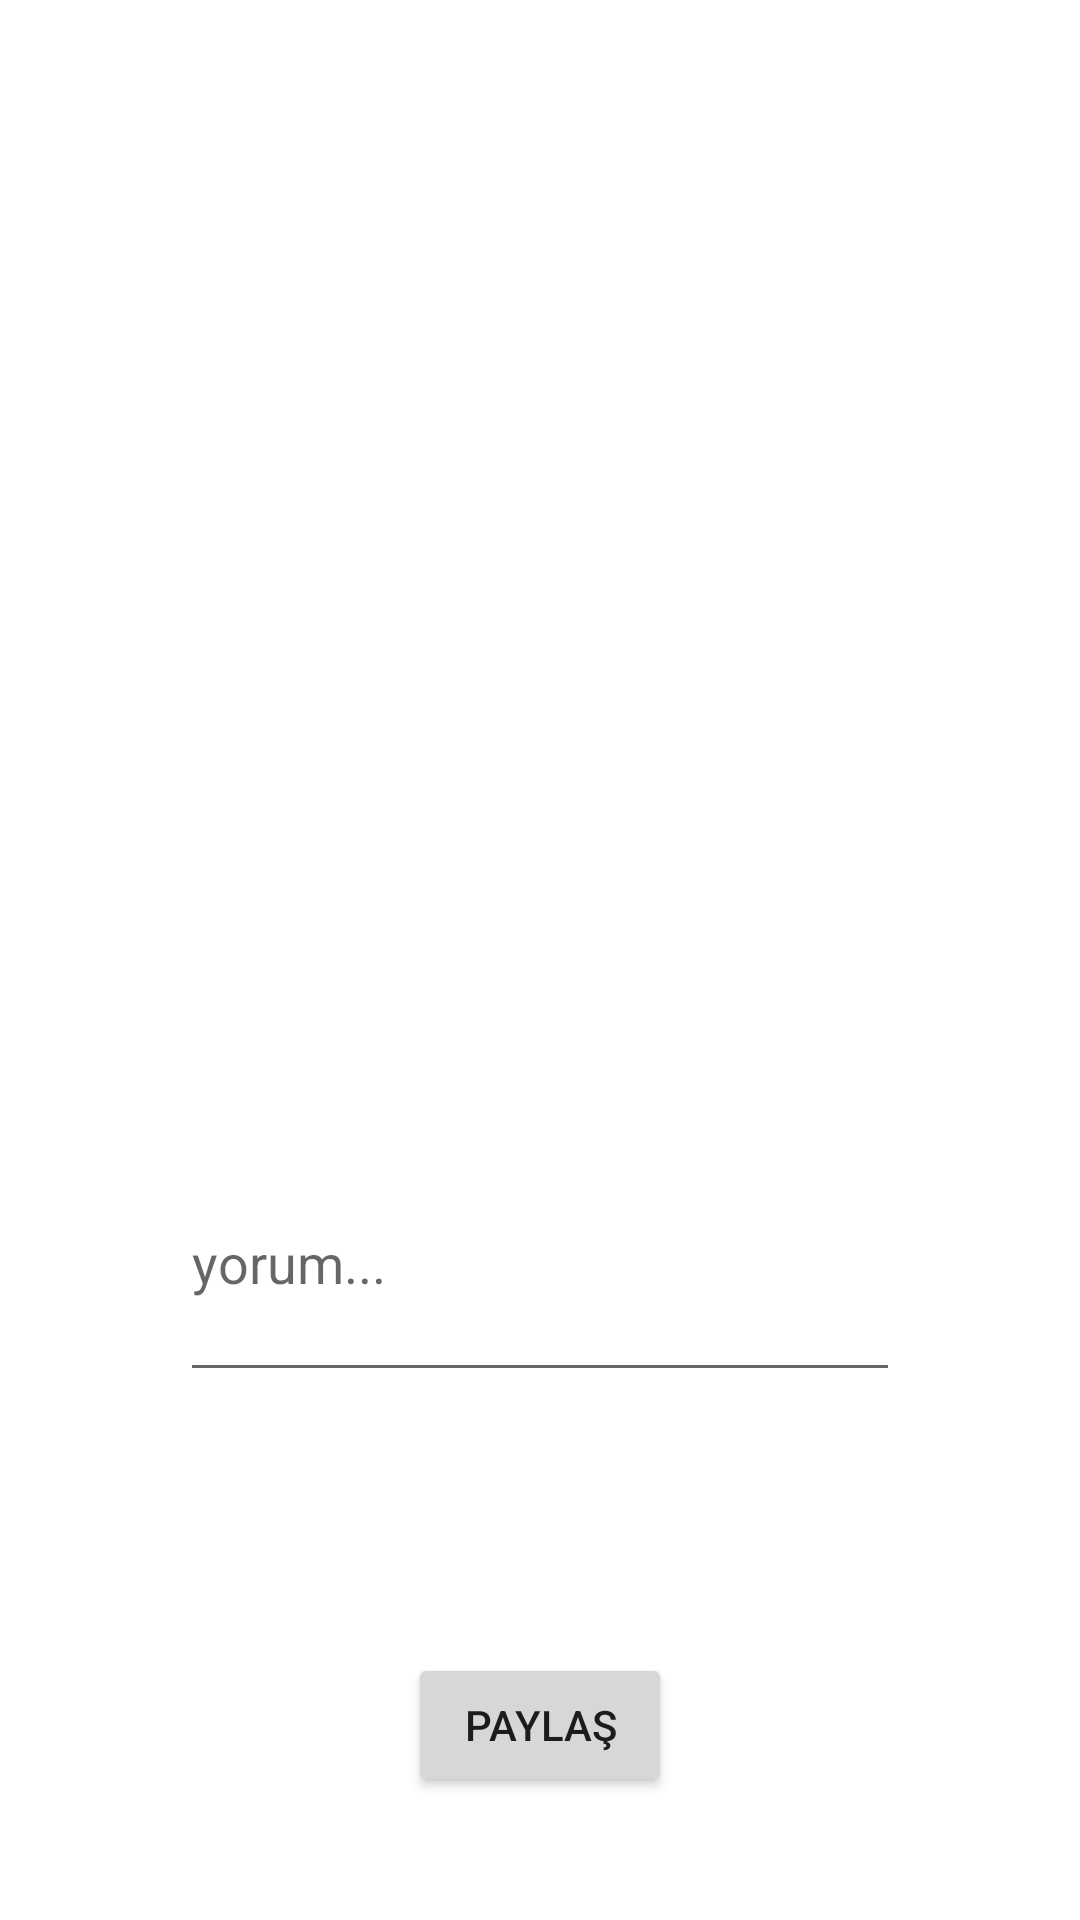

Write the Android layout XML for this screen, with the resource values it uses.
<!-- AndroidManifest.xml: application theme Theme.BenimFotoUyg -->
<!-- res/layout/activity_share.xml -->
<?xml version="1.0" encoding="utf-8"?>
<androidx.constraintlayout.widget.ConstraintLayout xmlns:android="http://schemas.android.com/apk/res/android"
    xmlns:app="http://schemas.android.com/apk/res-auto"
    xmlns:tools="http://schemas.android.com/tools"
    android:layout_width="match_parent"
    android:layout_height="match_parent"
    tools:context=".ShareActivity">

    <ImageView
        android:id="@+id/imageView"
        android:layout_width="326dp"
        android:layout_height="240dp"
        android:layout_marginStart="46dp"
        android:layout_marginTop="55dp"
        android:layout_marginEnd="46dp"
        android:layout_marginBottom="80dp"
        android:onClick="gorselSec"
        app:layout_constraintBottom_toTopOf="@+id/yorum_text"
        app:layout_constraintEnd_toEndOf="parent"
        app:layout_constraintStart_toStartOf="parent"
        app:layout_constraintTop_toTopOf="parent"
        app:srcCompat="@drawable/ic_launcher_background" />

    <EditText
        android:id="@+id/yorum_text"
        android:layout_width="0dp"
        android:layout_height="0dp"
        android:layout_marginStart="60dp"
        android:layout_marginEnd="60dp"
        android:layout_marginBottom="87dp"
        android:ems="10"
        android:hint="yorum..."
        android:inputType="textPersonName"
        app:layout_constraintBottom_toTopOf="@+id/button3"
        app:layout_constraintEnd_toEndOf="parent"
        app:layout_constraintStart_toStartOf="parent"
        app:layout_constraintTop_toBottomOf="@+id/imageView" />

    <Button
        android:id="@+id/button3"
        android:layout_width="wrap_content"
        android:layout_height="wrap_content"
        android:layout_marginBottom="41dp"
        android:onClick="paylas"
        android:text="Paylaş"
        app:layout_constraintBottom_toBottomOf="parent"
        app:layout_constraintEnd_toEndOf="parent"
        app:layout_constraintStart_toStartOf="parent"
        app:layout_constraintTop_toBottomOf="@+id/yorum_text" />
</androidx.constraintlayout.widget.ConstraintLayout>
<!-- resources referenced by this layout -->
<resources>
  <style name="Theme.BenimFotoUyg" parent="Theme.MaterialComponents.DayNight.DarkActionBar">
          
          <item name="colorPrimary">@color/purple_500</item>
          <item name="colorPrimaryVariant">@color/purple_700</item>
          <item name="colorOnPrimary">@color/white</item>
          
          <item name="colorSecondary">@color/teal_200</item>
          <item name="colorSecondaryVariant">@color/teal_700</item>
          <item name="colorOnSecondary">@color/black</item>
          
          <item name="android:statusBarColor" tools:targetApi="l">?attr/colorPrimaryVariant</item>
          
      </style>
  <!-- not gathered from this repository: default colours our renderer supplied (Android Studio template values) -->
  <color name="purple_500">#FF6200EE</color>
  <color name="purple_700">#FF3700B3</color>
  <color name="teal_200">#FF03DAC5</color>
  <color name="teal_700">#FF018786</color>
  <color name="black">#FF000000</color>
  <color name="white">#FFFFFFFF</color>
</resources>
